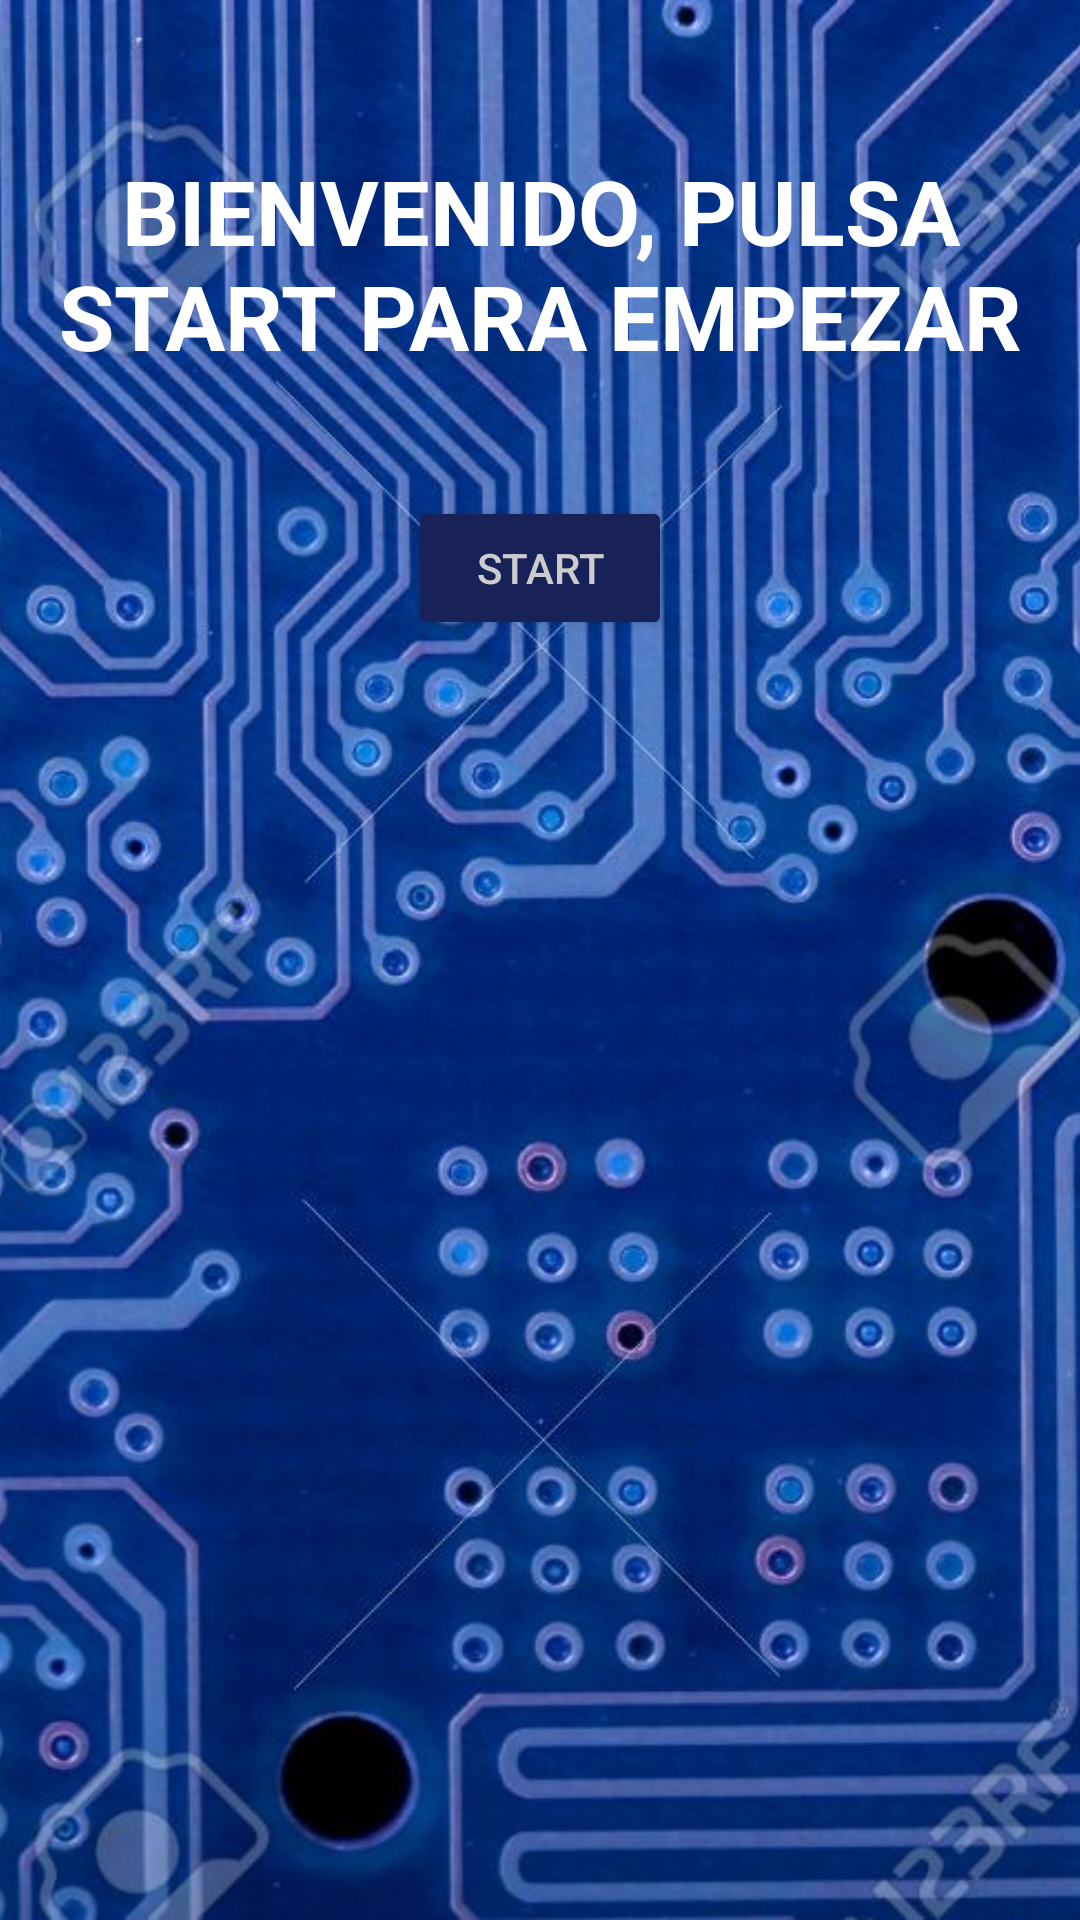

Write the Android layout XML for this screen, with the resource values it uses.
<!-- AndroidManifest.xml: application theme Theme.ProyectoPM -->
<!-- res/layout/activity_inicio.xml -->
<?xml version="1.0" encoding="utf-8"?>
<RelativeLayout xmlns:android="http://schemas.android.com/apk/res/android"
    xmlns:app="http://schemas.android.com/apk/res-auto"
    xmlns:tools="http://schemas.android.com/tools"
    android:layout_width="match_parent"
    android:layout_height="match_parent"
    tools:context=".Inicio">

    
    <ImageView
        android:layout_width="match_parent"
        android:layout_height="match_parent"
        android:scaleType="centerCrop"
        android:src="@drawable/fondo" />

    
    <LinearLayout
        android:layout_width="match_parent"
        android:layout_height="match_parent"
        android:orientation="vertical"
        android:gravity="center|top">

        <TextView
            android:layout_width="match_parent"
            android:layout_height="wrap_content"
            android:text="Bienvenido, pulsa start para empezar"
            android:layout_marginTop="50dp"
            android:textAlignment="center"
            android:textAllCaps="true"
            android:textSize="30sp"
            android:textStyle="bold"
            android:textColor="@color/white" />

        <Button
            android:layout_width="wrap_content"
            android:layout_height="wrap_content"
            android:text="start"
            android:layout_marginTop="40dp"
            android:id="@+id/btnStart"
            android:textColor="@color/color_text"
            android:backgroundTint="@color/background"/>

    </LinearLayout>

</RelativeLayout>
<!-- resources referenced by this layout -->
<resources>
  <color name="background">#182259</color>
  <color name="color_text">#CCCCCC</color>
  <color name="white">#FFFFFFFF</color>
  <!-- drawable fondo: jpg bitmap (drawable, 220333 bytes) -->
  <style name="Theme.ProyectoPM" parent="Theme.MaterialComponents.DayNight.DarkActionBar">
          
          <item name="colorPrimary">@color/purple_500</item>
          <item name="colorPrimaryVariant">@color/purple_700</item>
          <item name="colorOnPrimary">@color/white</item>
          
          <item name="colorSecondary">@color/teal_200</item>
          <item name="colorSecondaryVariant">@color/teal_700</item>
          <item name="colorOnSecondary">@color/black</item>
          
          <item name="android:statusBarColor">?attr/colorPrimaryVariant</item>
          
      </style>
  <color name="purple_500">#FF6200EE</color>
  <color name="purple_700">#FF3700B3</color>
  <color name="teal_200">#FF03DAC5</color>
  <color name="teal_700">#FF018786</color>
  <color name="black">#FF000000</color>
</resources>
